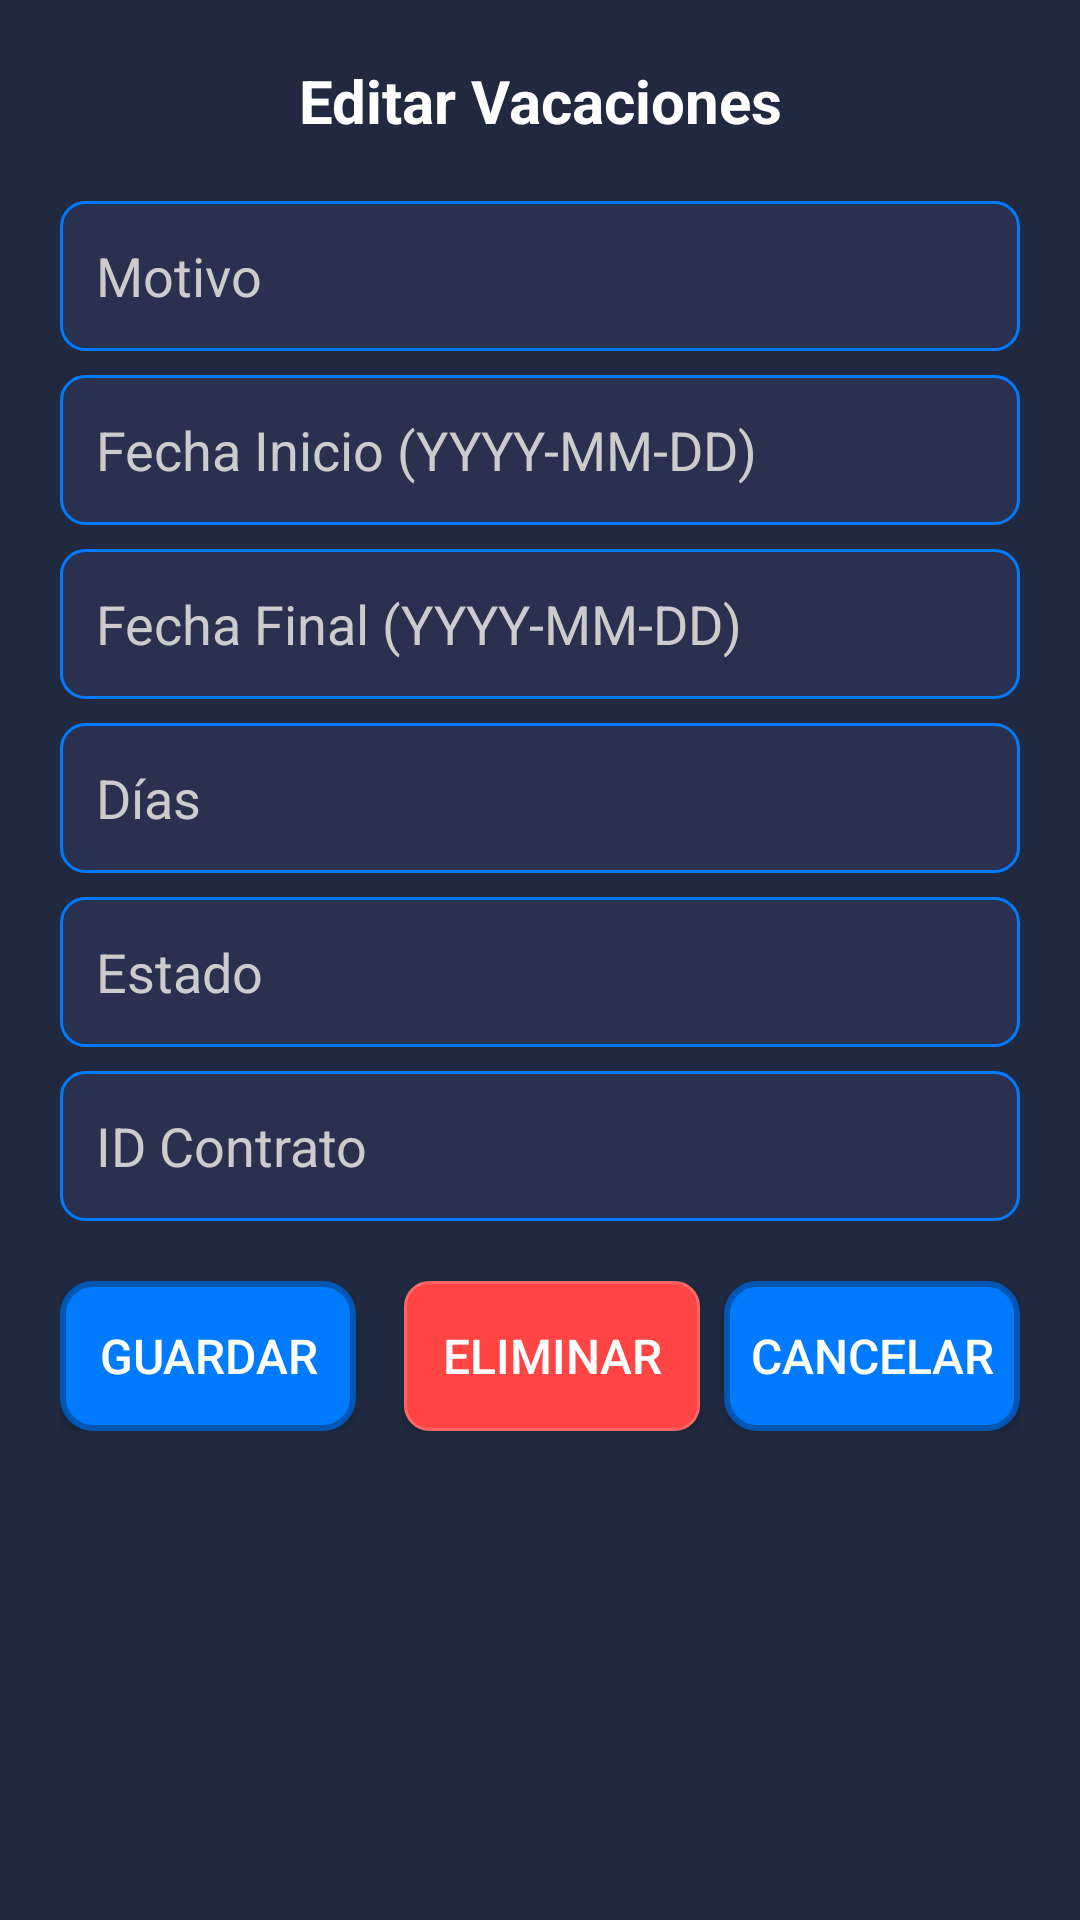

Layout XML and referenced resources for this Android screen:
<!-- AndroidManifest.xml: application theme Theme.AppInterface -->
<!-- res/layout/dialog_editar_vacaciones.xml -->
<?xml version="1.0" encoding="utf-8"?>
<ScrollView xmlns:android="http://schemas.android.com/apk/res/android"
            android:layout_width="match_parent"
            android:layout_height="wrap_content"
            android:background="#202940"
            android:padding="20dp">

    <LinearLayout
            android:layout_width="match_parent"
            android:layout_height="wrap_content"
            android:orientation="vertical">

        
        <TextView
                android:layout_width="match_parent"
                android:layout_height="wrap_content"
                android:text="Editar Vacaciones"
                android:textColor="#FFFFFF"
                android:textSize="20sp"
                android:textStyle="bold"
                android:gravity="center"
                android:layout_marginBottom="20dp" />

        
        <EditText
                android:id="@+id/etMotivo"
                android:layout_width="match_parent"
                android:layout_height="50dp"
                android:background="@drawable/edittext_background"
                android:hint="Motivo"
                android:textColor="#FFFFFF"
                android:textColorHint="#CCCCCC"
                android:padding="12dp"
                android:layout_marginBottom="8dp" />

        
        <EditText
                android:id="@+id/etFechaInicio"
                android:layout_width="match_parent"
                android:layout_height="50dp"
                android:background="@drawable/edittext_background"
                android:hint="Fecha Inicio (YYYY-MM-DD)"
                android:textColor="#FFFFFF"
                android:textColorHint="#CCCCCC"
                android:padding="12dp"
                android:layout_marginBottom="8dp" />

        
        <EditText
                android:id="@+id/etFechaFinal"
                android:layout_width="match_parent"
                android:layout_height="50dp"
                android:background="@drawable/edittext_background"
                android:hint="Fecha Final (YYYY-MM-DD)"
                android:textColor="#FFFFFF"
                android:textColorHint="#CCCCCC"
                android:padding="12dp"
                android:layout_marginBottom="8dp" />

        
        <EditText
                android:id="@+id/etDias"
                android:layout_width="match_parent"
                android:layout_height="50dp"
                android:background="@drawable/edittext_background"
                android:hint="Días"
                android:inputType="number"
                android:textColor="#FFFFFF"
                android:textColorHint="#CCCCCC"
                android:padding="12dp"
                android:layout_marginBottom="8dp" />

        
        <EditText
                android:id="@+id/etEstado"
                android:layout_width="match_parent"
                android:layout_height="50dp"
                android:background="@drawable/edittext_background"
                android:hint="Estado"
                android:textColor="#FFFFFF"
                android:textColorHint="#CCCCCC"
                android:padding="12dp"
                android:layout_marginBottom="8dp" />

        
        <EditText
                android:id="@+id/etContratoId"
                android:layout_width="match_parent"
                android:layout_height="50dp"
                android:background="@drawable/edittext_background"
                android:hint="ID Contrato"
                android:inputType="number"
                android:textColor="#FFFFFF"
                android:textColorHint="#CCCCCC"
                android:padding="12dp"
                android:layout_marginBottom="20dp" />

        
        <LinearLayout
                android:layout_width="match_parent"
                android:layout_height="wrap_content"
                android:orientation="horizontal"
                android:weightSum="3">

            <Button
                    android:id="@+id/btnGuardarCambios"
                    android:layout_width="0dp"
                    android:layout_height="50dp"
                    android:layout_weight="1"
                    android:layout_marginEnd="8dp"
                    android:background="@drawable/button_background"
                    android:text="Guardar"
                    android:textColor="#FFFFFF"
                    android:textSize="16sp" />

            <Button
                    android:id="@+id/btnEliminarVacacion"
                    android:layout_width="0dp"
                    android:layout_height="50dp"
                    android:layout_weight="1"
                    android:layout_marginStart="8dp"
                    android:background="@drawable/button_background_red"
                    android:text="Eliminar"
                    android:textColor="#FFFFFF"
                    android:textSize="16sp" />

            <Button
                    android:id="@+id/btnCancelar"
                    android:layout_width="0dp"
                    android:layout_height="50dp"
                    android:layout_weight="1"
                    android:layout_marginStart="8dp"
                    android:background="@drawable/button_background"
                    android:text="Cancelar"
                    android:textColor="#FFFFFF"
                    android:textSize="16sp" />

        </LinearLayout>

    </LinearLayout>
</ScrollView>
<!-- resources referenced by this layout -->
<resources>
  <!-- drawable button_background (drawable) -->
  <?xml version="1.0" encoding="utf-8"?>
  <shape xmlns:android="http://schemas.android.com/apk/res/android">
      <solid android:color="#007bff" />
      <corners android:radius="10dp" />
      <stroke
              android:width="2dp"
              android:color="#0056b3" />
  </shape>
  <!-- drawable button_background_red (drawable) -->
  <?xml version="1.0" encoding="utf-8"?>
  <shape xmlns:android="http://schemas.android.com/apk/res/android">
      <solid android:color="#FF4444" />
      <corners android:radius="8dp" />
      <stroke
              android:width="1dp"
              android:color="#FF6666" />
  </shape>
  <!-- drawable edittext_background (drawable) -->
  <?xml version="1.0" encoding="utf-8"?>
  <shape xmlns:android="http://schemas.android.com/apk/res/android">
      <solid android:color="#2a304f" />
      <corners android:radius="8dp" />
      <stroke
              android:width="1dp"
              android:color="#007bff" />
  </shape>
  <style name="Theme.AppInterface" parent="Base.Theme.AppInterface" />
  <style name="Base.Theme.AppInterface" parent="Theme.Material3.DayNight.NoActionBar">
  		
  		
  	</style>
</resources>
